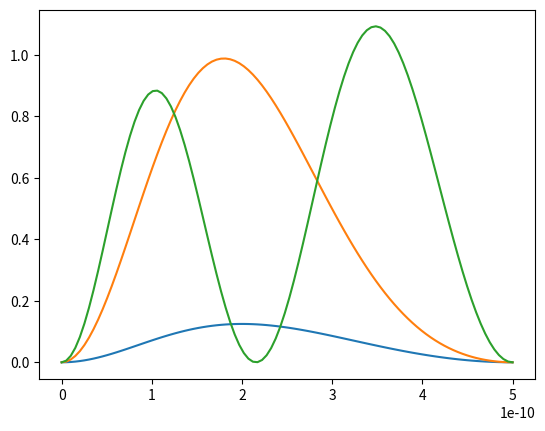

Write Python code to recreate this figure.
import numpy as np
from numpy.linalg import eigvalsh, eigh
import matplotlib.pyplot as plt
"""
Study the quantum system with potential well of the form V(x)= ax/l within the interval
[0, l] and infinte potential everywhere else.

[redacted]
"""

# Define the constants of the problem here
e_charge = 1.6022e-19  # Coulombs
c = 299792458 # meters per second
pi = np.pi
hbar =1.054571817e-34 # eV seconds
e_mass = 9.1094e-31  # kg

# define well parameters
a = 10 * e_charge # Joules
l = 5e-10  # meters




def Hmn(m, n):
    """
    A function which defines the element in the mth row and nth collumn of the 
    Hamiltonian matrix for this problem. NOte that this matrix is Hermitian as 
    swapping m and n changes nothing.
    """
    if m == n:
        return (0.5 * a + (pi * hbar * m / l) ** 2 / (2 * e_mass)) / e_charge
    elif m % 2 != n % 2:
        return (- 8 * a * m * n / (pi * (m ** 2 - n ** 2)) ** 2) / e_charge
    else:
        return 0

def H(N):
    """
    Returns the square submatrix of the hamiltonian of sidelength N.
    """
    H_arr = np.zeros([N, N])

    for m in range(1, N + 1):
        for n in range(1, N + 1):
            H_arr[m-1, n-1] = Hmn(m, n)
    
    return H_arr

def psi(x, eigenvector):
    """
    Generate eigenfunctions for this problem given an eigenvector
    """
    # normalize eigenvector
    eigenvector = eigenvector / np.sqrt(sum(eigenvector ** 2))

    N = len(eigenvector)
    val = 0
    for n in range(N):
        val += eigenvector[n] * np.sin(n * pi * x / l)
    
    return val



if __name__ == '__main__':
    # part c
    print(eigvalsh(H(10)))

    # part d
    H_arr = H(100)
    print(eigvalsh(H_arr)[:10])

    # part e
    eigenvalues, eigenvectors = eigh(H_arr)  # 
    
    eigenvectors = eigenvectors.transpose()  # 

    x = np.linspace(0, l, 100)  # 

    ground_state, first_excited, second_excited = eigenvectors[0:3]

    wfn0 = psi(x, ground_state)
    wfn1 = psi(x, first_excited)
    wfn2 = psi(x, second_excited)

    plt.plot(x, np.abs(wfn0) ** 2)
    plt.plot(x, np.abs(wfn1) ** 2)
    plt.plot(x, np.abs(wfn2) ** 2)
    plt.show()